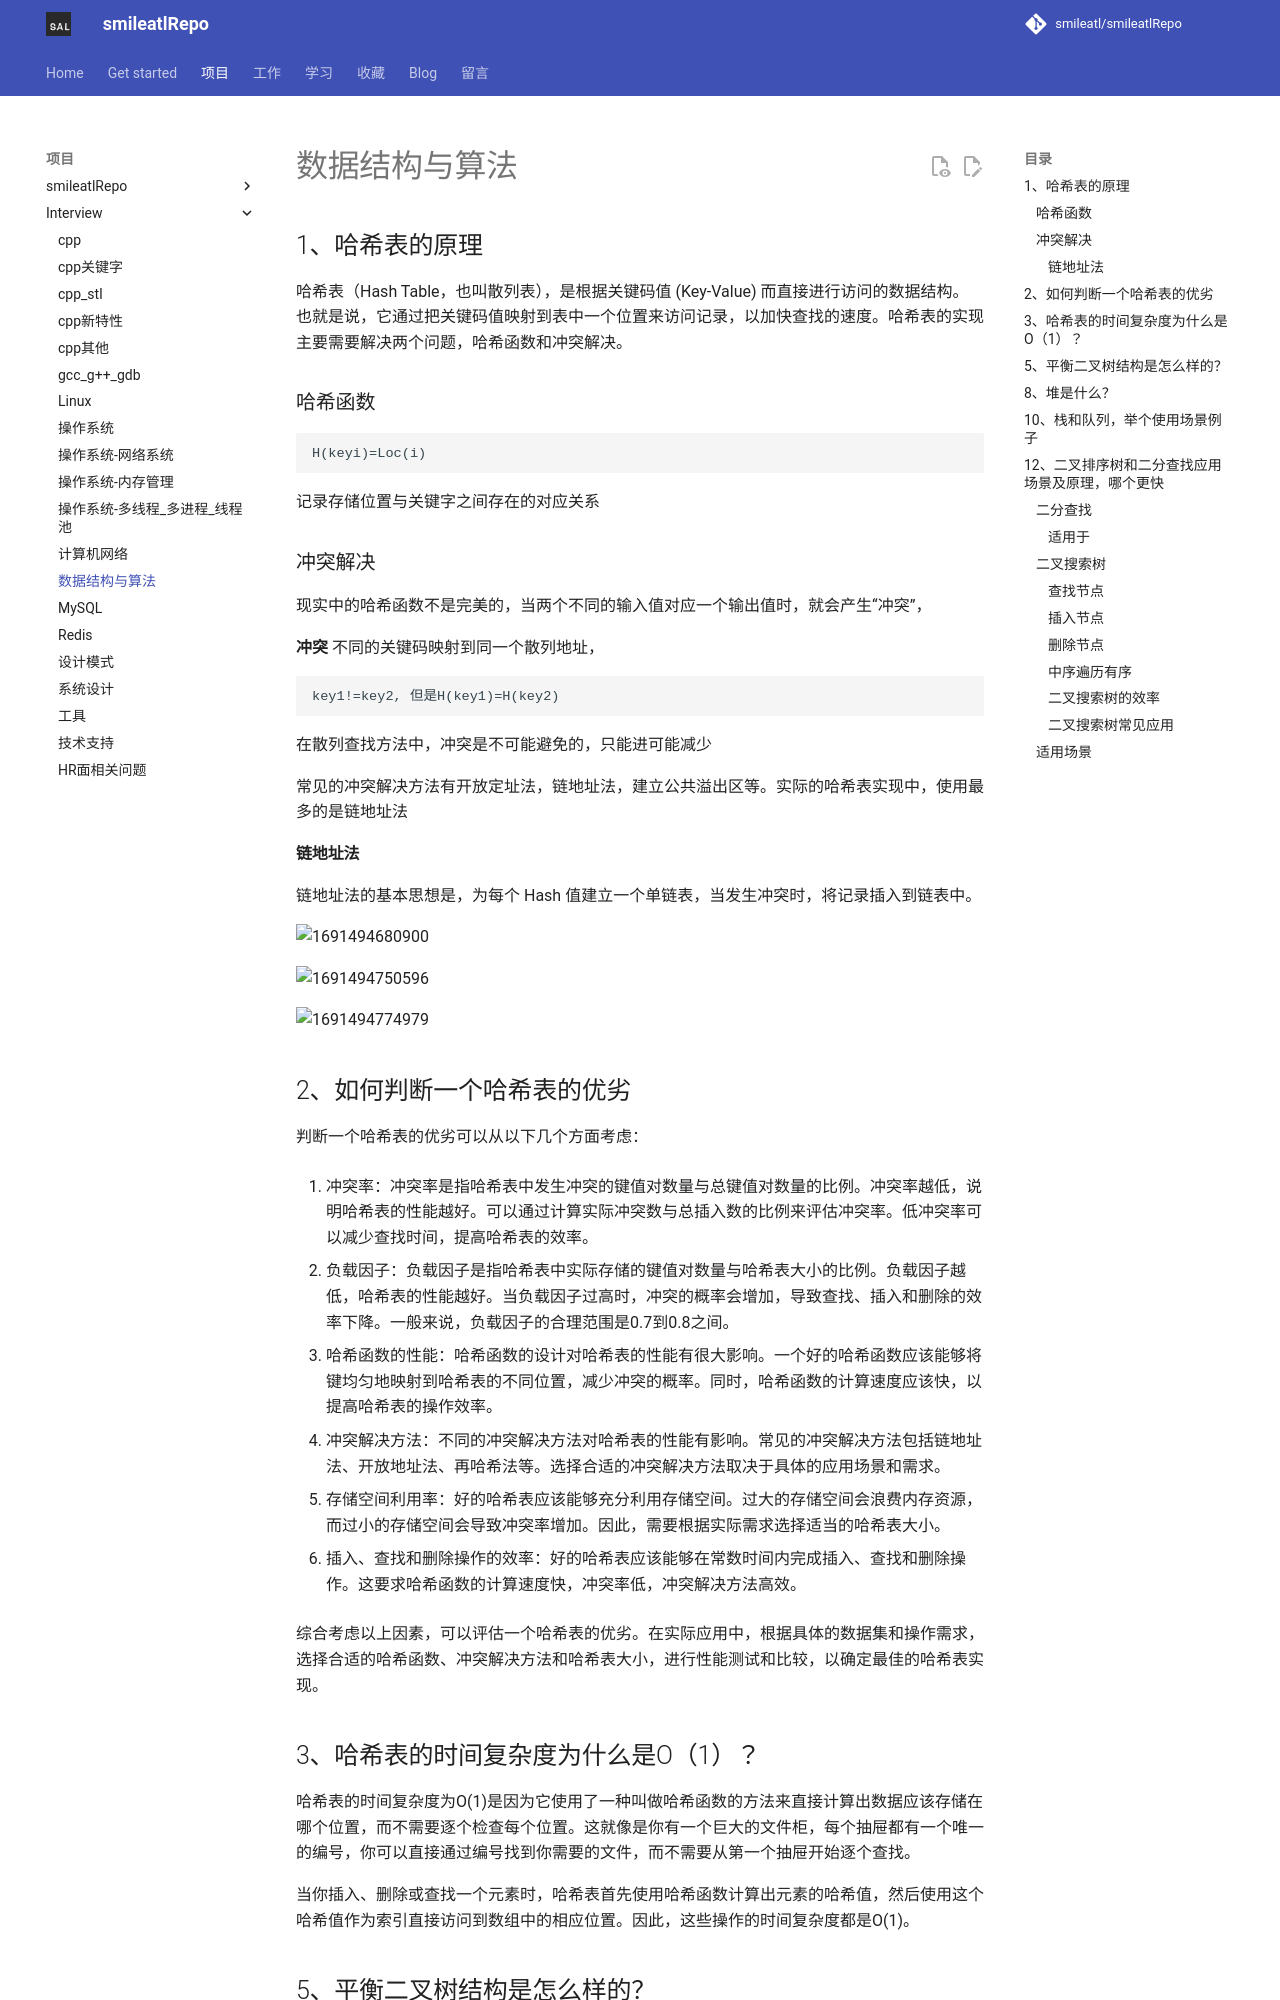

repository: smileatl/smileatlRepo · page: MyWork/smileatl_interview/100.数据结构与算法/index.html · generator: mkdocs

## 1、哈希表的原理

哈希表（Hash Table，也叫散列表），是根据关键码值 (Key-Value) 而直接进行访问的数据结构。也就是说，它通过把关键码值映射到表中一个位置来访问记录，以加快查找的速度。哈希表的实现主要需要解决两个问题，哈希函数和冲突解决。

### 哈希函数

```
H(keyi)=Loc(i)
```

记录存储位置与关键字之间存在的对应关系

### 冲突解决

现实中的哈希函数不是完美的，当两个不同的输入值对应一个输出值时，就会产生“冲突”，

**冲突**  不同的关键码映射到同一个散列地址，

```
key1!=key2, 但是H(key1)=H(key2)
```

在散列查找方法中，冲突是不可能避免的，只能进可能减少



常见的冲突解决方法有开放定址法，链地址法，建立公共溢出区等。实际的哈希表实现中，使用最多的是链地址法

#### 链地址法

链地址法的基本思想是，为每个 Hash 值建立一个单链表，当发生冲突时，将记录插入到链表中。

![1691494680900](assets/1691494680900.png)

![1691494750596](assets/1691494750596.png)

![1691494774979](assets/1691494774979.png)



## 2、如何判断一个哈希表的优劣

判断一个哈希表的优劣可以从以下几个方面考虑：

1. 冲突率：冲突率是指哈希表中发生冲突的键值对数量与总键值对数量的比例。冲突率越低，说明哈希表的性能越好。可以通过计算实际冲突数与总插入数的比例来评估冲突率。低冲突率可以减少查找时间，提高哈希表的效率。

2. 负载因子：负载因子是指哈希表中实际存储的键值对数量与哈希表大小的比例。负载因子越低，哈希表的性能越好。当负载因子过高时，冲突的概率会增加，导致查找、插入和删除的效率下降。一般来说，负载因子的合理范围是0.7到0.8之间。

3. 哈希函数的性能：哈希函数的设计对哈希表的性能有很大影响。一个好的哈希函数应该能够将键均匀地映射到哈希表的不同位置，减少冲突的概率。同时，哈希函数的计算速度应该快，以提高哈希表的操作效率。

4. 冲突解决方法：不同的冲突解决方法对哈希表的性能有影响。常见的冲突解决方法包括链地址法、开放地址法、再哈希法等。选择合适的冲突解决方法取决于具体的应用场景和需求。

5. 存储空间利用率：好的哈希表应该能够充分利用存储空间。过大的存储空间会浪费内存资源，而过小的存储空间会导致冲突率增加。因此，需要根据实际需求选择适当的哈希表大小。

6. 插入、查找和删除操作的效率：好的哈希表应该能够在常数时间内完成插入、查找和删除操作。这要求哈希函数的计算速度快，冲突率低，冲突解决方法高效。

综合考虑以上因素，可以评估一个哈希表的优劣。在实际应用中，根据具体的数据集和操作需求，选择合适的哈希函数、冲突解决方法和哈希表大小，进行性能测试和比较，以确定最佳的哈希表实现。





## 3、哈希表的时间复杂度为什么是O（1）？

哈希表的时间复杂度为O(1)是因为它使用了一种叫做哈希函数的方法来直接计算出数据应该存储在哪个位置，而不需要逐个检查每个位置。这就像是你有一个巨大的文件柜，每个抽屉都有一个唯一的编号，你可以直接通过编号找到你需要的文件，而不需要从第一个抽屉开始逐个查找。

当你插入、删除或查找一个元素时，哈希表首先使用哈希函数计算出元素的哈希值，然后使用这个哈希值作为索引直接访问到数组中的相应位置。因此，这些操作的时间复杂度都是O(1)。









## 5、平衡二叉树结构是怎么样的？

平衡二叉树是在二叉搜索树的基础上，平衡二叉树还需要满足如下条件:

- 左右两个子树的高度差（平衡因子）的绝对值不超过1
- 左右两个子树都是一棵平衡二叉树

![图片](assets/640-1693736419437.png)

分析：

- 图一是一个平衡二叉树，它满足平衡二叉树的定义。
- 图二不是平衡二叉树，其原因并不是不满足平衡因子的条件，而是因为它不满足二叉搜索树的构成条件，这提醒我们平衡二叉树首先要是一棵二叉搜索树。
- 图三满足平衡二叉树的构成条件。
- 图 4 中的节点 (8) 平衡因子为 3，不满足平衡二叉树的要求。
